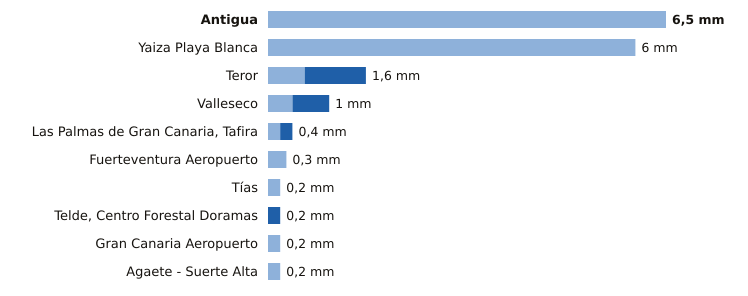

Data behind this chart, as committed beside it:
estacion, provincia, indicativo, mm_6_dias_anteriores, mm_hoy, mm_7_dias, horas_de_hoy
Antigua, Las Palmas, C248E, 6.5, 0.0, 6.5, 9
Yaiza Playa Blanca, Las Palmas, C019V, 6.0, 0.0, 6.0, 7
Teror, Las Palmas, C656V, 0.6, 1.0, 1.6, 7
Valleseco, Las Palmas, C665T, 0.4, 0.6, 1.0, 7
Las Palmas de Gran Canaria, Tafira, Las Palmas, C658X, 0.2, 0.2, 0.4, 9
Fuerteventura Aeropuerto, Las Palmas, C249I, 0.3, 0.0, 0.3, 8
Tías, Las Palmas, C018J, 0.2, 0.0, 0.2, 7
Telde, Centro Forestal Doramas, Las Palmas, C648N, 0.0, 0.2, 0.2, 8
Gran Canaria Aeropuerto, Las Palmas, C649I, 0.2, 0.0, 0.2, 9
Agaete - Suerte Alta, Las Palmas, C668V, 0.2, 0.0, 0.2, 7
